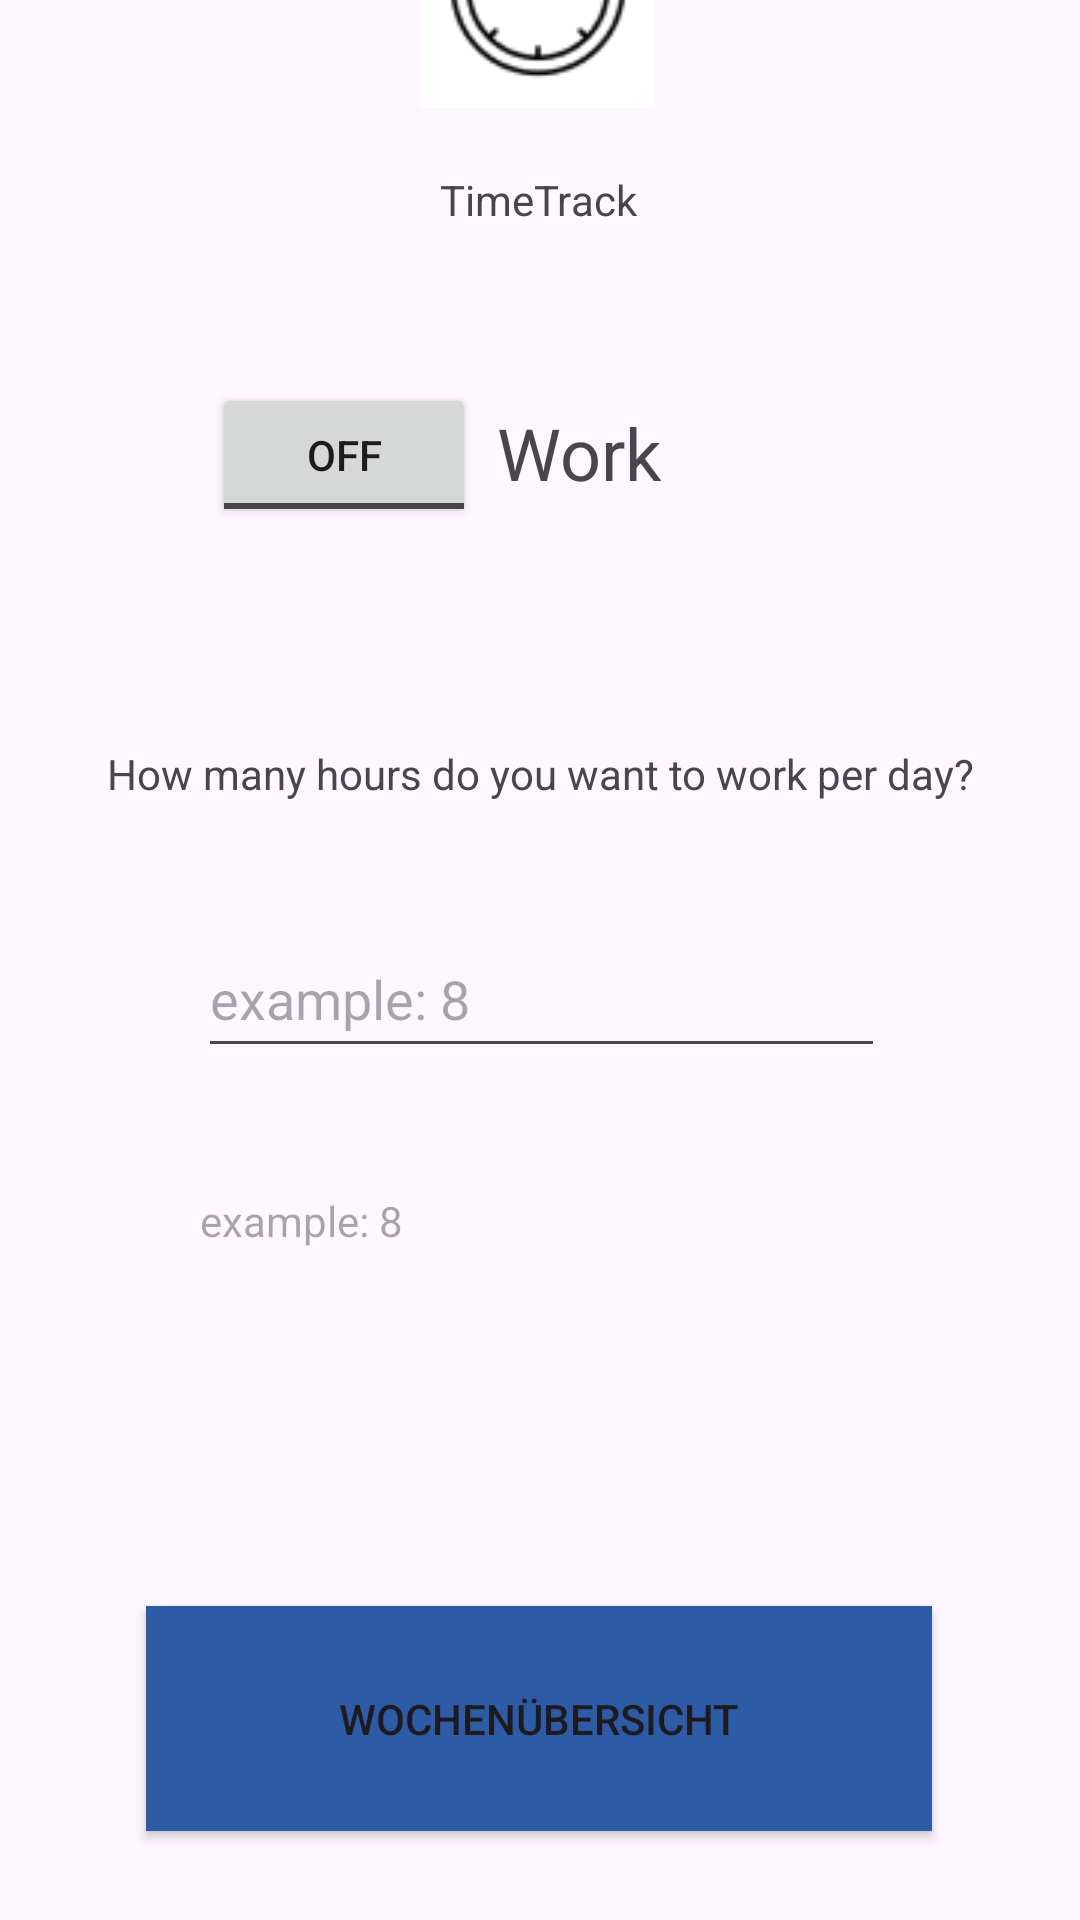

Write the Android layout XML for this screen, with the resource values it uses.
<!-- AndroidManifest.xml: application theme Theme.TimeTracker -->
<!-- res/layout/activity_main.xml -->
<?xml version="1.0" encoding="utf-8"?>
<androidx.constraintlayout.widget.ConstraintLayout xmlns:android="http://schemas.android.com/apk/res/android"
    xmlns:app="http://schemas.android.com/apk/res-auto"
    xmlns:tools="http://schemas.android.com/tools"
    android:layout_width="match_parent"
    android:layout_height="match_parent"
    tools:context=".MainActivity">

    <ImageView
        android:id="@+id/imageView"
        android:layout_width="wrap_content"
        android:layout_height="wrap_content"
        android:layout_marginBottom="604dp"
        app:layout_constraintBottom_toBottomOf="parent"
        app:layout_constraintEnd_toEndOf="parent"
        app:layout_constraintHorizontal_bias="0.498"
        app:layout_constraintStart_toStartOf="parent"
        app:srcCompat="@drawable/clock" />

    <TextView
        android:id="@+id/textView2"
        android:layout_width="wrap_content"
        android:layout_height="wrap_content"
        android:text="TimeTrack"
        app:layout_constraintBottom_toBottomOf="parent"
        app:layout_constraintEnd_toEndOf="parent"
        app:layout_constraintHorizontal_bias="0.498"
        app:layout_constraintStart_toStartOf="parent"
        app:layout_constraintTop_toBottomOf="@+id/imageView"
        app:layout_constraintVertical_bias="0.036" />

    <Button
        android:id="@+id/weekoverview"
        android:layout_width="262dp"
        android:layout_height="75dp"
        android:background="#2D5BA6"
        android:backgroundTint="#2D5BA6"
        android:text="Wochenübersicht"
        app:layout_constraintBottom_toBottomOf="parent"
        app:layout_constraintEnd_toEndOf="parent"
        app:layout_constraintHorizontal_bias="0.496"
        app:layout_constraintStart_toStartOf="parent"
        app:layout_constraintTop_toBottomOf="@+id/textView2"
        app:layout_constraintVertical_bias="0.939" />

    <ToggleButton
        android:id="@+id/workButton"
        android:layout_width="wrap_content"
        android:layout_height="wrap_content"
        app:layout_constraintBottom_toTopOf="@+id/weekoverview"
        app:layout_constraintEnd_toEndOf="parent"
        app:layout_constraintHorizontal_bias="0.26"
        app:layout_constraintStart_toStartOf="parent"
        app:layout_constraintTop_toBottomOf="@+id/textView2"
        app:layout_constraintVertical_bias="0.126" />

    <TextView
        android:id="@+id/textView3"
        android:layout_width="71dp"
        android:layout_height="30dp"
        android:text="Work"
        android:textSize="24sp"
        app:layout_constraintBottom_toTopOf="@+id/weekoverview"
        app:layout_constraintEnd_toEndOf="parent"
        app:layout_constraintHorizontal_bias="0.573"
        app:layout_constraintStart_toStartOf="parent"
        app:layout_constraintTop_toBottomOf="@+id/textView2"
        app:layout_constraintVertical_bias="0.137" />

    <TextView
        android:id="@+id/textView6"
        android:layout_width="wrap_content"
        android:layout_height="wrap_content"
        android:layout_marginBottom="268dp"
        android:text="How many hours do you want to work per day?"
        app:layout_constraintBottom_toTopOf="@+id/weekoverview"
        app:layout_constraintEnd_toEndOf="parent"
        app:layout_constraintStart_toStartOf="parent" />

    <EditText
        android:id="@+id/hoursPerDay"
        android:layout_width="229dp"
        android:layout_height="49dp"
        android:hint="example: 8"
        app:layout_constraintBottom_toTopOf="@+id/weekoverview"
        app:layout_constraintEnd_toEndOf="parent"
        app:layout_constraintHorizontal_bias="0.505"
        app:layout_constraintStart_toStartOf="parent"
        app:layout_constraintTop_toBottomOf="@+id/textView6"
        app:layout_constraintVertical_bias="0.181"
        tools:ignore="MissingConstraints" />

    <TextView
        android:id="@+id/output"
        android:layout_width="227dp"
        android:layout_height="97dp"
        android:hint="example: 8"
        app:layout_constraintBottom_toTopOf="@+id/weekoverview"
        app:layout_constraintEnd_toEndOf="parent"
        app:layout_constraintStart_toStartOf="parent"
        app:layout_constraintTop_toBottomOf="@+id/hoursPerDay"
        tools:ignore="MissingConstraints" />

</androidx.constraintlayout.widget.ConstraintLayout>
<!-- resources referenced by this layout -->
<resources>
  <!-- drawable clock: png bitmap (drawable, 3249 bytes) -->
  <style name="Theme.TimeTracker" parent="Base.Theme.TimeTracker" />
  <style name="Base.Theme.TimeTracker" parent="Theme.Material3.DayNight.NoActionBar">
          
          
      </style>
</resources>
